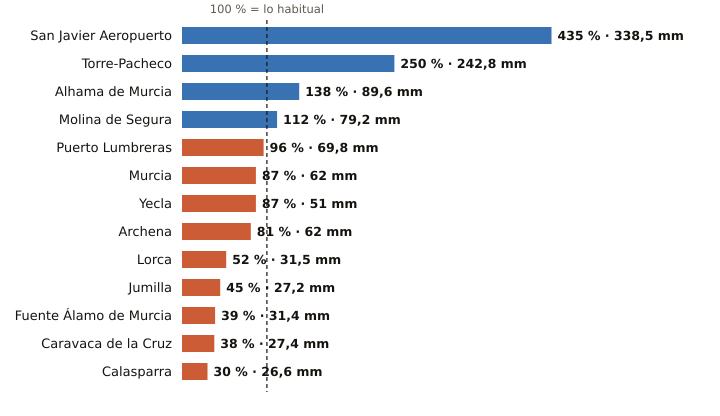

The data file committed next to this chart (first rows):
estacion, provincia, indicativo, mm_otono, referencia_mm, pct, periodo_referencia, hasta, hora
San Javier Aeropuerto, Murcia, 7031X, 338.5, 77.8, 435, 2011-2025, 2026-11-06, 20
Torre-Pacheco, Murcia, 7026X, 242.8, 97.3, 250, 2005-2025, 2026-11-06, 20
Alhama de Murcia, Murcia, 7227X, 89.6, 64.8, 138, 2004-2025, 2026-11-06, 18
Molina de Segura, Murcia, 7237E, 79.2, 70.4, 112, 2005-2025, 2026-11-06, 20
Puerto Lumbreras, Murcia, 7211B, 69.8, 72.6, 96, 1991-2020, 2026-11-06, 19
Murcia, Murcia, 7178I, 62.0, 71.5, 87, 1991-2020, 2026-11-06, 20
Yecla, Murcia, 7275C, 51.0, 58.7, 87, 2009-2025, 2026-11-06, 20
Archena, Murcia, 7158X, 62.0, 76.3, 81, 2008-2025, 2026-11-06, 18
Lorca, Murcia, 7209, 31.5, 60.6, 52, 1991-2020, 2026-11-06, 20
Jumilla, Murcia, 7138B, 27.2, 60.1, 45, 2009-2025, 2026-11-06, 19
Fuente Álamo de Murcia, Murcia, 7023X, 31.4, 81.0, 39, 2008-2025, 2026-11-06, 18
Caravaca de la Cruz, Murcia, 7119B, 27.4, 71.7, 38, 2009-2025, 2026-11-06, 20
Calasparra, Murcia, 7121A, 26.6, 87.3, 30, 2008-2025, 2026-11-06, 19
